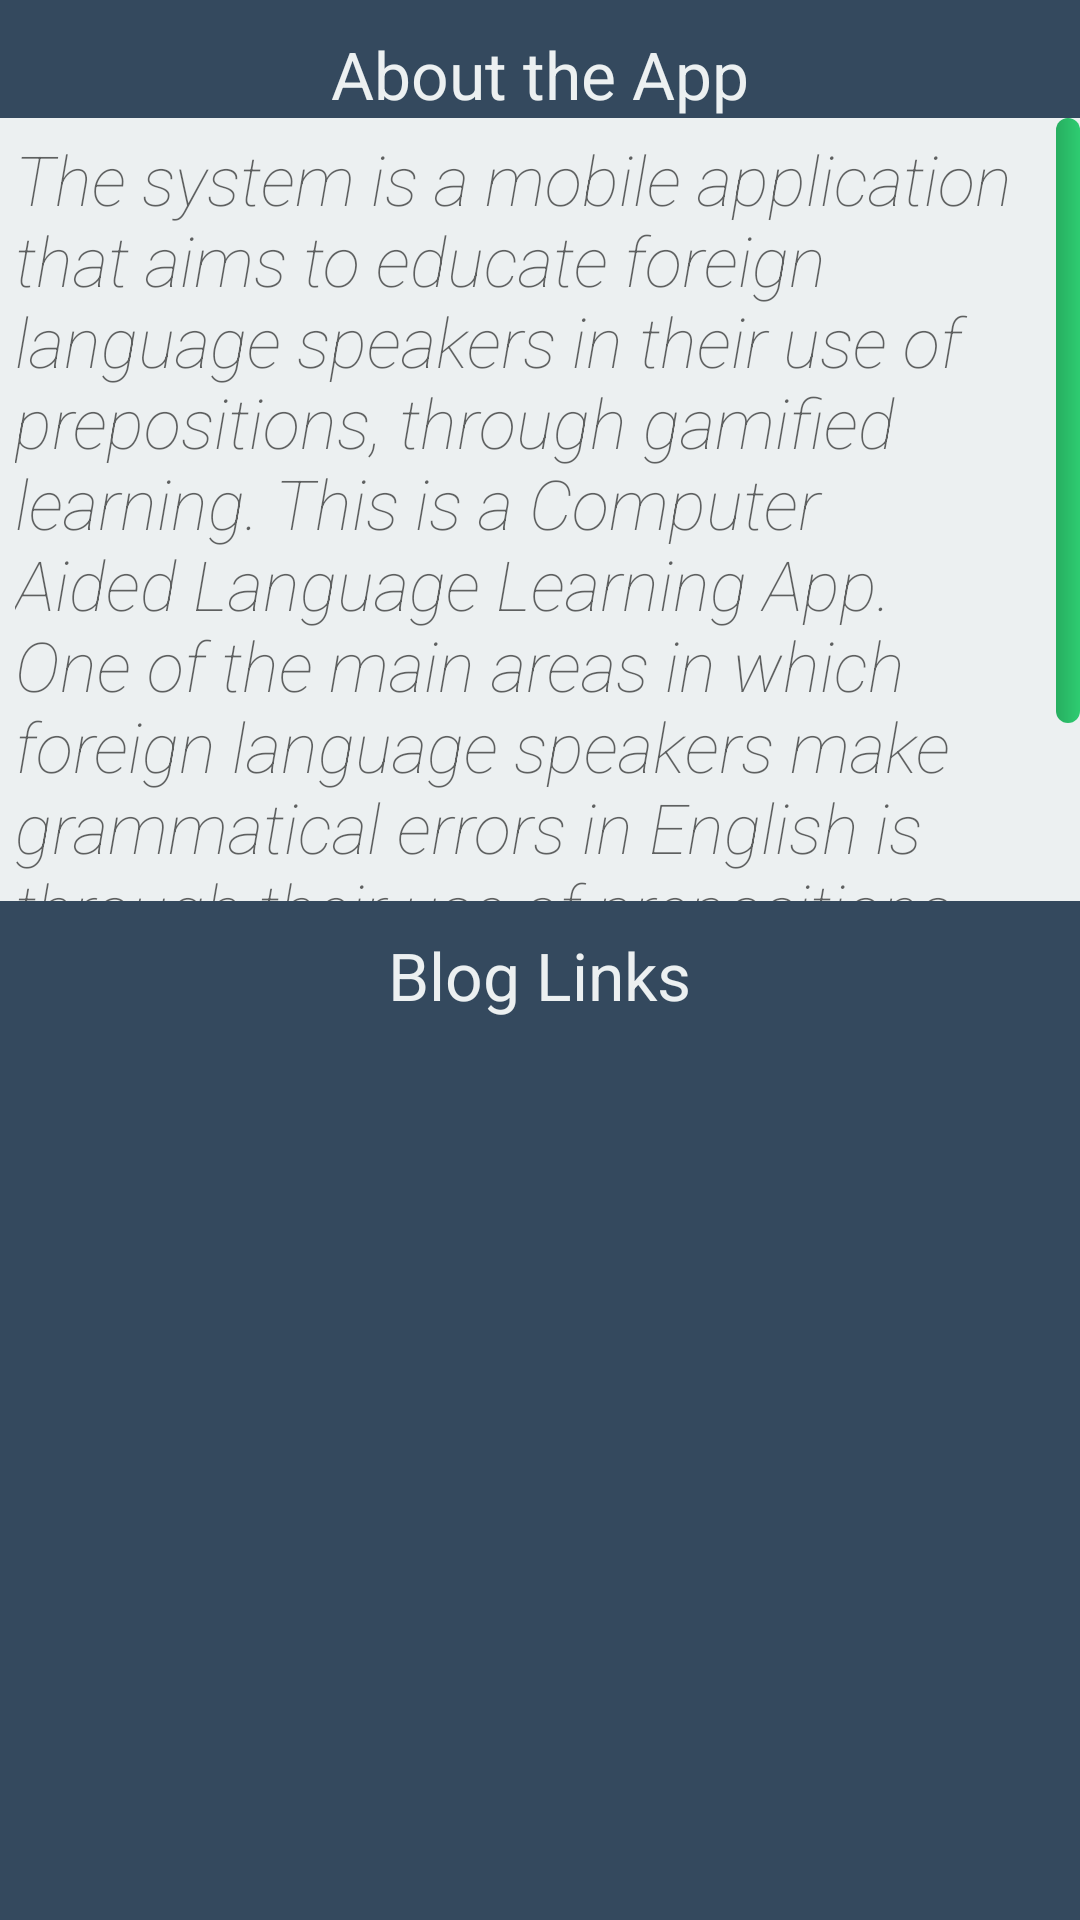

Here is an Android app screen rendered from its layout file. Give the layout XML and the strings, colors and styles it references.
<!-- AndroidManifest.xml: application theme AppTheme -->
<!-- res/layout/activity_about.xml -->
<?xml version="1.0" encoding="utf-8"?>
<RelativeLayout xmlns:android="http://schemas.android.com/apk/res/android"
    xmlns:tools="http://schemas.android.com/tools"
    android:layout_width="match_parent"
    android:layout_height="match_parent"
    android:paddingTop="10dp"
    android:background="#34495e"
    tools:context="com.example.conor.whichprep.AboutActivity">

    <TextView
        android:layout_width="wrap_content"
        android:layout_height="wrap_content"
        android:textAppearance="?android:attr/textAppearanceLarge"
        android:text="@string/aboutHead"
        android:textColor="@color/background"
        android:id="@+id/aboutHead"
        android:layout_alignParentTop="true"
        android:layout_centerHorizontal="true" />

    <ScrollView
        style="@style/scrollbar_shape_style"
        android:layout_width="match_parent"
        android:layout_height="150dp"
        android:id="@+id/aboutText"
        android:layout_below="@+id/aboutHead"
        android:background="@color/background"
        android:layout_above="@+id/blogLinkHead">

        <TextView
            android:layout_width="match_parent"
            android:layout_height="wrap_content"
            android:textAppearance="?android:attr/textAppearanceMedium"
            android:textStyle="italic"
            android:text="@string/aboutText"
            android:id="@+id/textView"
            android:fontFamily="sans-serif-thin"
            android:textSize="23dp"
            android:paddingLeft="20dp"
            android:paddingRight="20dp"
            android:paddingTop="5dp"
            android:padding="5dp"
             />
    </ScrollView>

    <TextView
        android:layout_width="wrap_content"
        android:layout_height="wrap_content"
        android:textAppearance="?android:attr/textAppearanceLarge"
        android:text="@string/blogsHead"
        android:textColor="@color/background"
        android:id="@+id/blogLinkHead"
        android:layout_centerVertical="true"
        android:layout_centerHorizontal="true"
        android:paddingTop="10dp" />

    <ListView
        style="@style/scrollbar_shape_style"
        android:layout_width="match_parent"
        android:layout_height="wrap_content"
        android:id="@+id/blogList"
        android:layout_below="@+id/blogLinkHead"
        android:layout_centerHorizontal="true"
        android:background="@color/background"
        />
</RelativeLayout>
<!-- resources referenced by this layout -->
<resources>
  <color name="background">#ecf0f1</color>
  <string name="aboutHead">About the App</string>
  <string name="aboutText">The system is a mobile application that aims to educate foreign language speakers in their use of prepositions, through gamified learning.
          This is a Computer Aided Language Learning App.
          One of the main areas in which foreign language speakers make grammatical errors in English is through their use of prepositions.
          E.g in, at, on etc. This app will help to alleviate this issue.</string>
  <string name="blogsHead">Blog Links</string>
  <style name="scrollbar_shape_style">
          <item name="android:scrollbarAlwaysDrawVerticalTrack">true</item>
          <item name="android:scrollbarStyle">outsideOverlay</item>
          <item name="android:scrollbars">vertical</item>
          <item name="android:fadeScrollbars">true</item>
          <item name="android:scrollbarThumbVertical">@drawable/scrollbar_vertical_thumb</item>
          <item name="android:scrollbarTrackVertical">@drawable/scrollbar_vertical_track</item>
          <item name="android:scrollbarSize">8dp</item>
          <item name="android:scrollbarFadeDuration">1000</item>
          <item name="android:scrollbarDefaultDelayBeforeFade">500</item>
      </style>
  <style name="AppTheme" parent="Theme.AppCompat.Light.DarkActionBar">
          
          <item name="colorPrimary">@color/colorPrimary</item>
          <item name="colorPrimaryDark">@color/colorPrimaryDark</item>
          <item name="colorAccent">@color/colorAccent</item>
      </style>
  <!-- drawable scrollbar_vertical_thumb (drawable) -->
  <?xml version="1.0" encoding="utf-8"?>
  <shape xmlns:android="http://schemas.android.com/apk/res/android" >
  
      <gradient
          android:angle="0"
          android:endColor="#2ecc71"
          android:startColor="#27ae60" />
  
      <corners android:radius="6dp" />
  
  </shape>
  <color name="colorPrimary">#27ae60</color>
  <color name="colorPrimaryDark">#000000</color>
  <color name="colorAccent">#FF4081</color>
</resources>
